Run: headless pygame with SDL's dummy video driver; simulated clock (each Clock.tick advances the game by its frame time, no real sleeping); random seed 0; keys injected as events and as key.get_pressed() state; no mouse input.
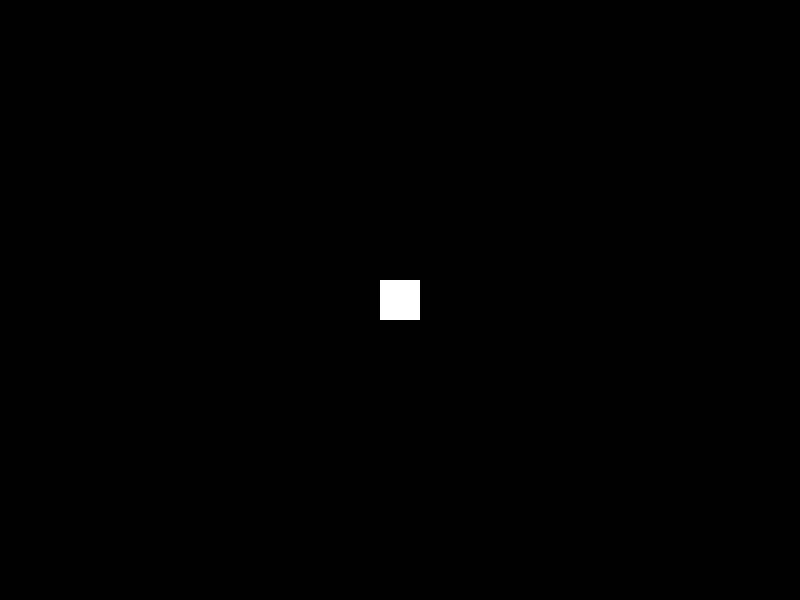
Frame 1 of 4 · flips 1–60 · no input
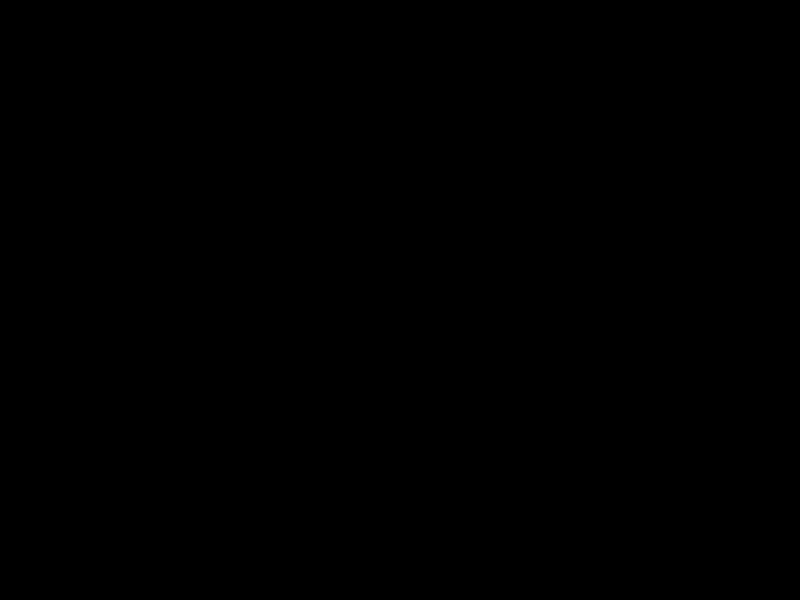
Frame 2 of 4 · flips 61–180 · tapped SPACE, RETURN · held RIGHT (→), D
Frame 3 of 4 · flips 181–300 · held DOWN (↓), S · screen unchanged from frame 2, image omitted
Frame 4 of 4 · flips 301–420 · held LEFT (←), A, UP (↑), W · screen unchanged from frame 3, image omitted

The pygame program that drew these frames:

# Imports
import pygame

# Initialize game engine
pygame.init()

# Window
SIZE = (800, 600)
TITLE = "Moving Block"
screen = pygame.display.set_mode(SIZE)
pygame.display.set_caption(TITLE)

# Timer
clock = pygame.time.Clock()
refresh_rate = 60

# Colors
BLACK = (0, 0, 0)
WHITE = (255, 255, 255)

# Block
loc = [380, 280]
vel = [0, 0]
speed = 5

def draw_block(loc):
    x = loc[0]
    y = loc[1]
    
    pygame.draw.rect(screen, WHITE, [x, y, 40, 40])
    
# Game loop
done = False

while not done:
    # Event processing
    for event in pygame.event.get():
        if event.type == pygame.QUIT:
            done = True
        elif event.type == pygame.KEYDOWN:
            if event.key == pygame.K_RIGHT:
                vel[0] = speed

                
    # Game logic
    loc[0] += vel[0]
    
    # Drawing code
    screen.fill(BLACK)
    draw_block(loc)


    # Update screen
    pygame.display.flip()
    clock.tick(refresh_rate)

# Close window on quit
pygame.quit()
